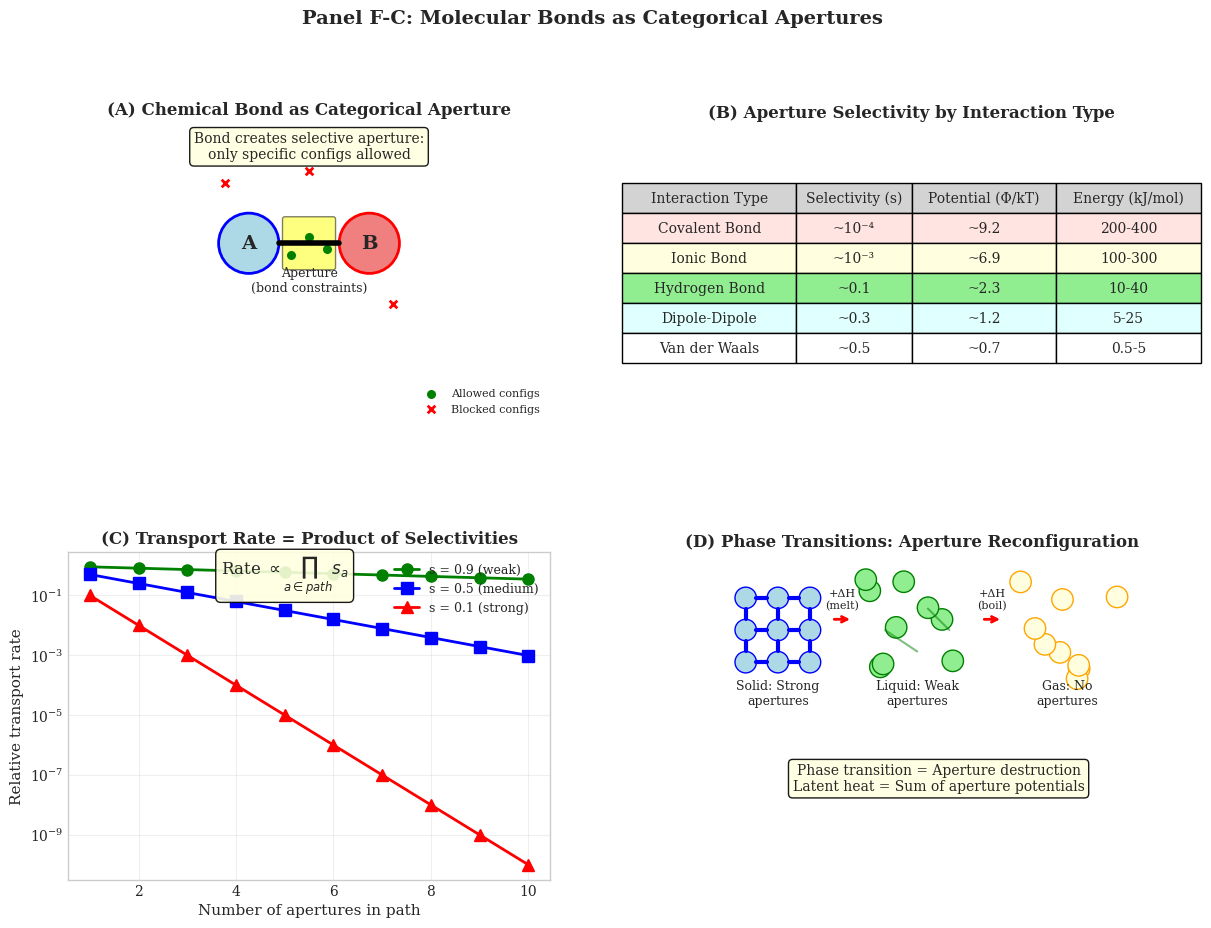

Source code (Python): (Note: this script raises an exception after producing the figure.)
#!/usr/bin/env python3
"""
Generate panels for Molecular Apertures in Fluid Dynamics.
"""

import numpy as np
import matplotlib.pyplot as plt
import matplotlib.gridspec as gridspec
from matplotlib.patches import Rectangle, Circle, Wedge, FancyBboxPatch
from pathlib import Path

plt.style.use('seaborn-v0_8-whitegrid')
plt.rcParams['font.family'] = 'serif'
plt.rcParams['font.size'] = 10

def main():
    fig = plt.figure(figsize=(14, 10))
    gs = gridspec.GridSpec(2, 2, figure=fig, hspace=0.35, wspace=0.25)
    
    # Panel A: Bond as Aperture
    ax1 = fig.add_subplot(gs[0, 0])
    ax1.set_xlim(-0.5, 3.5)
    ax1.set_ylim(-0.5, 2)
    ax1.set_aspect('equal')
    
    # Two molecules with bond
    mol1 = Circle((1.0, 1.0), 0.25, facecolor='lightblue', edgecolor='blue', linewidth=2)
    mol2 = Circle((2.0, 1.0), 0.25, facecolor='lightcoral', edgecolor='red', linewidth=2)
    ax1.add_patch(mol1)
    ax1.add_patch(mol2)
    
    ax1.text(1.0, 1.0, 'A', ha='center', va='center', fontsize=14, fontweight='bold')
    ax1.text(2.0, 1.0, 'B', ha='center', va='center', fontsize=14, fontweight='bold')
    
    # Bond line
    ax1.plot([1.25, 1.75], [1.0, 1.0], 'k-', linewidth=4)
    
    # Aperture region (constraint)
    aperture = FancyBboxPatch((1.3, 0.8), 0.4, 0.4, boxstyle="round,pad=0.02",
                              facecolor='yellow', edgecolor='black', linewidth=1, alpha=0.5)
    ax1.add_patch(aperture)
    ax1.text(1.5, 0.6, 'Aperture\n(bond constraints)', ha='center', fontsize=9)
    
    # Allowed configurations (inside aperture)
    ax1.scatter([1.35, 1.5, 1.65], [0.9, 1.05, 0.95], c='green', s=30, marker='o', 
                label='Allowed configs')
    
    # Blocked configurations (outside aperture)
    ax1.scatter([0.8, 2.2, 1.5], [1.5, 0.5, 1.6], c='red', s=30, marker='x', 
                label='Blocked configs', linewidth=2)
    
    ax1.text(1.5, 1.7, 'Bond creates selective aperture:\nonly specific configs allowed',
             ha='center', fontsize=10,
             bbox=dict(boxstyle='round', facecolor='lightyellow', alpha=0.9))
    
    ax1.legend(loc='lower right', fontsize=8)
    ax1.set_title('(A) Chemical Bond as Categorical Aperture', fontweight='bold')
    ax1.axis('off')
    
    # Panel B: Selectivity Table
    ax2 = fig.add_subplot(gs[0, 1])
    ax2.axis('off')
    
    # Create table data
    table_data = [
        ['Interaction Type', 'Selectivity (s)', 'Potential (Φ/kT)', 'Energy (kJ/mol)'],
        ['Covalent Bond', '~10⁻⁴', '~9.2', '200-400'],
        ['Ionic Bond', '~10⁻³', '~6.9', '100-300'],
        ['Hydrogen Bond', '~0.1', '~2.3', '10-40'],
        ['Dipole-Dipole', '~0.3', '~1.2', '5-25'],
        ['Van der Waals', '~0.5', '~0.7', '0.5-5']
    ]
    
    colors = [['lightgray']*4] + [
        ['mistyrose', 'mistyrose', 'mistyrose', 'mistyrose'],
        ['lightyellow', 'lightyellow', 'lightyellow', 'lightyellow'],
        ['lightgreen', 'lightgreen', 'lightgreen', 'lightgreen'],
        ['lightcyan', 'lightcyan', 'lightcyan', 'lightcyan'],
        ['white', 'white', 'white', 'white']
    ]
    
    table = ax2.table(cellText=table_data, cellColours=colors,
                      loc='center', cellLoc='center',
                      colWidths=[0.3, 0.2, 0.25, 0.25])
    table.auto_set_font_size(False)
    table.set_fontsize(10)
    table.scale(1.2, 1.8)
    
    ax2.set_title('(B) Aperture Selectivity by Interaction Type', fontweight='bold', y=0.95)
    
    # Panel C: Transport Rate via Aperture Product
    ax3 = fig.add_subplot(gs[1, 0])
    
    # Number of apertures in path
    n_apertures = np.arange(1, 11)
    
    # Different selectivities
    s_weak = 0.9  # Weak interactions
    s_medium = 0.5  # Medium
    s_strong = 0.1  # Strong interactions
    
    rate_weak = s_weak ** n_apertures
    rate_medium = s_medium ** n_apertures
    rate_strong = s_strong ** n_apertures
    
    ax3.semilogy(n_apertures, rate_weak, 'g-o', linewidth=2, markersize=8, 
                 label=f's = {s_weak} (weak)')
    ax3.semilogy(n_apertures, rate_medium, 'b-s', linewidth=2, markersize=8, 
                 label=f's = {s_medium} (medium)')
    ax3.semilogy(n_apertures, rate_strong, 'r-^', linewidth=2, markersize=8, 
                 label=f's = {s_strong} (strong)')
    
    ax3.set_xlabel('Number of apertures in path', fontsize=11)
    ax3.set_ylabel('Relative transport rate', fontsize=11)
    ax3.set_title('(C) Transport Rate = Product of Selectivities', fontweight='bold')
    ax3.legend(loc='upper right', fontsize=9)
    ax3.grid(True, alpha=0.3, which='both')
    
    ax3.text(5, 0.5, r'Rate $\propto \prod_{a \in path} s_a$',
             fontsize=12, ha='center',
             bbox=dict(boxstyle='round', facecolor='lightyellow', alpha=0.9))
    
    # Panel D: Phase Transitions as Aperture Changes
    ax4 = fig.add_subplot(gs[1, 1])
    ax4.set_xlim(-0.5, 4)
    ax4.set_ylim(-0.5, 2.5)
    ax4.set_aspect('equal')
    
    # Solid (many apertures, rigid)
    for i in range(3):
        for j in range(3):
            x, y = 0.2 + i*0.3, 1.5 + j*0.3
            circle = Circle((x, y), 0.1, facecolor='lightblue', edgecolor='blue', linewidth=1)
            ax4.add_patch(circle)
            # Strong bonds (thick lines)
            if i < 2:
                ax4.plot([x+0.1, x+0.2], [y, y], 'b-', linewidth=3)
            if j < 2:
                ax4.plot([x, x], [y+0.1, y+0.2], 'b-', linewidth=3)
    ax4.text(0.5, 1.1, 'Solid: Strong\napertures', ha='center', fontsize=9)
    
    # Liquid (fewer apertures, flexible)
    np.random.seed(42)
    for _ in range(9):
        x = np.random.uniform(1.3, 2.3)
        y = np.random.uniform(1.3, 2.3)
        circle = Circle((x, y), 0.1, facecolor='lightgreen', edgecolor='green', linewidth=1)
        ax4.add_patch(circle)
    # Weaker bonds (thinner lines)
    ax4.plot([1.5, 1.8], [1.8, 1.6], 'g-', linewidth=1.5, alpha=0.5)
    ax4.plot([1.9, 2.1], [2.0, 1.8], 'g-', linewidth=1.5, alpha=0.5)
    ax4.text(1.8, 1.1, 'Liquid: Weak\napertures', ha='center', fontsize=9)
    
    # Gas (no apertures)
    for _ in range(9):
        x = np.random.uniform(2.7, 3.7)
        y = np.random.uniform(1.3, 2.3)
        circle = Circle((x, y), 0.1, facecolor='lightyellow', edgecolor='orange', linewidth=1)
        ax4.add_patch(circle)
    ax4.text(3.2, 1.1, 'Gas: No\napertures', ha='center', fontsize=9)
    
    # Arrows for transitions
    ax4.annotate('', xy=(1.2, 1.9), xytext=(1.0, 1.9),
                arrowprops=dict(arrowstyle='->', color='red', lw=2))
    ax4.text(1.1, 2.0, '+ΔH\n(melt)', fontsize=8, ha='center')
    
    ax4.annotate('', xy=(2.6, 1.9), xytext=(2.4, 1.9),
                arrowprops=dict(arrowstyle='->', color='red', lw=2))
    ax4.text(2.5, 2.0, '+ΔH\n(boil)', fontsize=8, ha='center')
    
    ax4.text(2.0, 0.3, 'Phase transition = Aperture destruction\nLatent heat = Sum of aperture potentials',
             ha='center', fontsize=10,
             bbox=dict(boxstyle='round', facecolor='lightyellow', alpha=0.9))
    
    ax4.set_title('(D) Phase Transitions: Aperture Reconfiguration', fontweight='bold')
    ax4.axis('off')
    
    plt.suptitle('Panel F-C: Molecular Bonds as Categorical Apertures', 
                 fontsize=14, fontweight='bold', y=0.98)
    
    # Save
    output_dir = Path(__file__).parent.parent / 'figures'
    output_dir.mkdir(exist_ok=True)
    
    plt.savefig(output_dir / 'panel_molecular_apertures.png', dpi=300, bbox_inches='tight',
                facecolor='white', edgecolor='none')
    plt.savefig(output_dir / 'panel_molecular_apertures.pdf', bbox_inches='tight',
                facecolor='white', edgecolor='none')
    
    print(f"Saved: {output_dir / 'panel_molecular_apertures.png'}")
    print(f"Saved: {output_dir / 'panel_molecular_apertures.pdf'}")
    
    plt.close()

if __name__ == "__main__":
    main()
